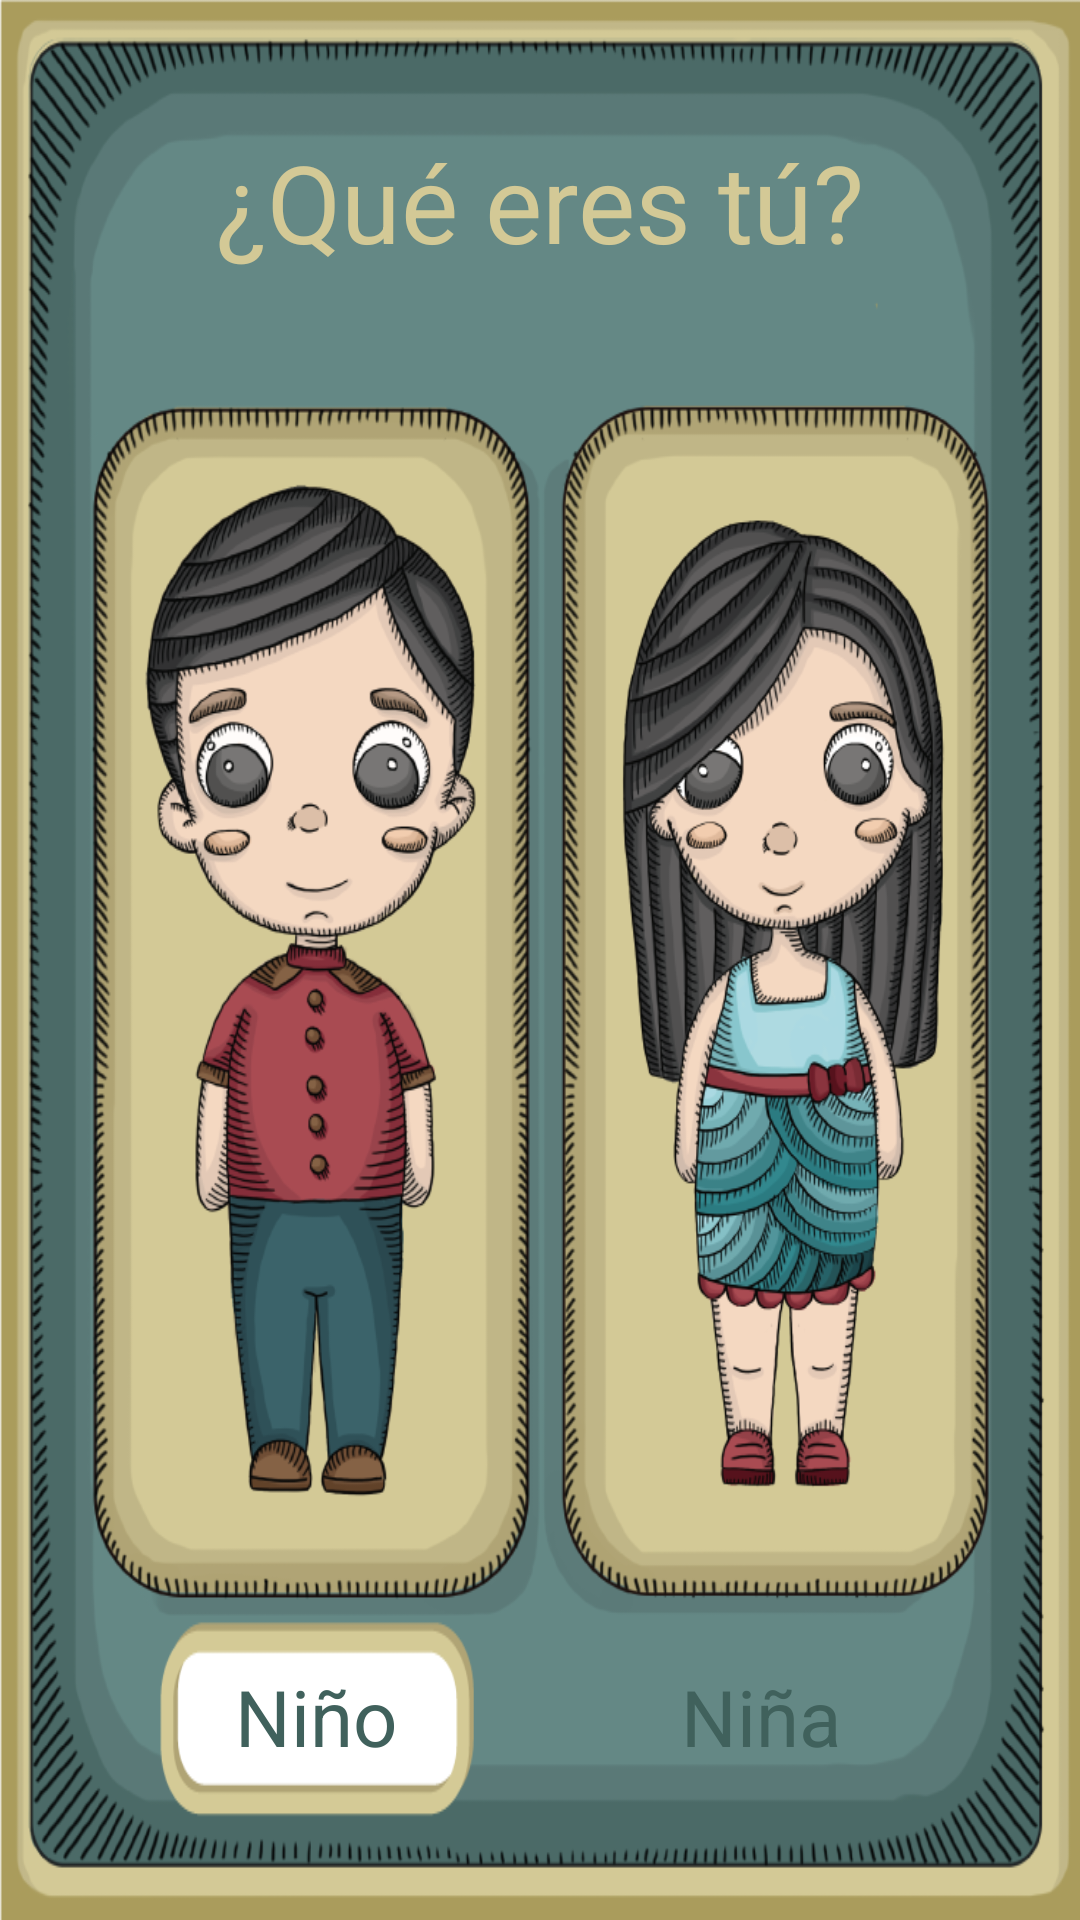

This screen was rendered from an Android layout file. Write that file and the resources it references.
<!-- AndroidManifest.xml: application theme AppTheme -->
<!-- res/layout/genre_select.xml -->
<?xml version="1.0" encoding="utf-8"?>
<LinearLayout xmlns:android="http://schemas.android.com/apk/res/android"
    xmlns:tools="http://schemas.android.com/tools"
    android:layout_width="match_parent"
    android:layout_height="match_parent"
    android:background="@drawable/baseingresar"
    tools:context="com.app.mundo.oggies.MainActivity"
    android:orientation="vertical">


    <Space
        android:layout_width="match_parent"
        android:layout_height="0dp"
        android:layout_weight="0.5"
        android:contextClickable="false" />

    <TextView
        android:layout_width="match_parent"
        android:layout_height="0dp"
        android:textAppearance="?android:attr/textAppearanceLarge"
        android:text="@string/que_eres"
        android:id="@+id/titulo_que_eres"
        android:layout_weight="1"
        android:textSize="36sp"
        android:textColor="@color/titlesImportant"
        android:layout_gravity="center_horizontal|bottom"
        android:textAlignment="center"
        android:gravity="center_vertical" />

    <Space
        android:layout_width="match_parent"
        android:layout_height="0dp"
        android:layout_weight="0.5"
        android:contextClickable="false" />

    <LinearLayout
        android:orientation="horizontal"
        android:layout_width="match_parent"
        android:layout_height="0dp"
        android:layout_weight="6">

        <Space
            android:layout_width="0dp"
            android:layout_height="match_parent"
            android:layout_weight="0.3"
            android:contextClickable="false" />

        <LinearLayout
            android:orientation="vertical"
            android:layout_width="0dp"
            android:layout_height="match_parent"
            android:layout_weight="1.5">

            <ImageView
                android:layout_width="match_parent"
                android:layout_height="0dp"
                android:id="@+id/id_imagen_nino"
                android:layout_weight="4"
                android:background="@drawable/botonnino"/>

        </LinearLayout>

        <LinearLayout
            android:orientation="vertical"
            android:layout_width="0dp"
            android:layout_height="match_parent"
            android:layout_weight="1.5">

            <ImageView
                android:layout_width="match_parent"
                android:layout_height="0dp"
                android:id="@+id/id_imagen_nina"
                android:layout_weight="4"
                android:background="@drawable/botonnina"/>

        </LinearLayout>

        <Space
            android:layout_width="0dp"
            android:layout_height="match_parent"
            android:layout_weight="0.3"
            android:contextClickable="false" />
    </LinearLayout>

    <LinearLayout
        android:orientation="horizontal"
        android:layout_width="match_parent"
        android:layout_height="0dp"
        style="1"
        android:layout_weight="1">

        <Space
            android:layout_width="0dp"
            android:layout_height="match_parent"
            android:layout_weight="0.5"
            android:contextClickable="false" />

        <LinearLayout
            android:layout_width="0dp"
            android:orientation="vertical"
            android:layout_height="match_parent"
            android:id="@+id/id_boton_nino"
            android:layout_weight="1"
            android:background="@drawable/nina">

            <TextView
                android:layout_width="match_parent"
                android:id="@+id/txt_btn_nino"
                android:layout_height="0dp"
                android:layout_weight="1"
                android:text="Niño"
                android:textSize="26sp"
                android:textColor="@color/textButtons"
                android:textAlignment="center"
                android:gravity="center" />


        </LinearLayout>

        <Space
            android:layout_width="0dp"
            android:layout_height="match_parent"
            android:layout_weight="0.4"
            android:contextClickable="false" />

        <LinearLayout
            android:layout_width="0dp"
            android:orientation="vertical"
            android:layout_height="match_parent"
            android:id="@+id/id_boton_nina"
            android:layout_weight="1"
            android:background="@drawable/nino">

            <TextView
                android:layout_width="match_parent"
                android:id="@+id/txt_btn_nina"
                android:layout_height="0dp"
                android:layout_weight="1"
                android:text="Niña"
                android:textSize="26sp"
                android:textColor="@color/textButtons"
                android:textAlignment="center"
                android:gravity="center" />
    </LinearLayout>

        <Space
            android:layout_width="0dp"
            android:layout_height="match_parent"
            android:layout_weight="0.5"
            android:contextClickable="false" />
    </LinearLayout>

    <Space
        android:layout_width="match_parent"
        android:layout_height="0dp"
        android:layout_weight="0.5"
        android:contextClickable="false" />

</LinearLayout>
<!-- resources referenced by this layout -->
<resources>
  <color name="textButtons">#40615C</color>
  <color name="titlesImportant">#d3c996</color>
  <!-- drawable baseingresar: png bitmap (drawable, 98565 bytes) -->
  <!-- drawable botonnina: png bitmap (drawable, 174510 bytes) -->
  <!-- drawable botonnino: png bitmap (drawable, 143163 bytes) -->
  <!-- drawable nina: png bitmap (drawable, 1321 bytes) -->
  <string name="que_eres">"¿Qué eres tú?"</string>
  <style name="AppTheme" parent="Theme.AppCompat.Light">
          
          <item name="colorPrimary">@color/colorPrimary</item>
          <item name="colorPrimaryDark">@color/colorPrimaryDark</item>
          <item name="colorAccent">@color/colorAccent</item>
          <item name="android:windowNoTitle">true</item>
          <item name="android:windowActionBar">false</item>
          <item name="android:windowFullscreen">true</item>
          <item name="android:windowContentOverlay">@null</item>
      </style>
  <color name="colorPrimary">#3F51B5</color>
  <color name="colorPrimaryDark">#303F9F</color>
  <color name="colorAccent">#FF4081</color>
</resources>
